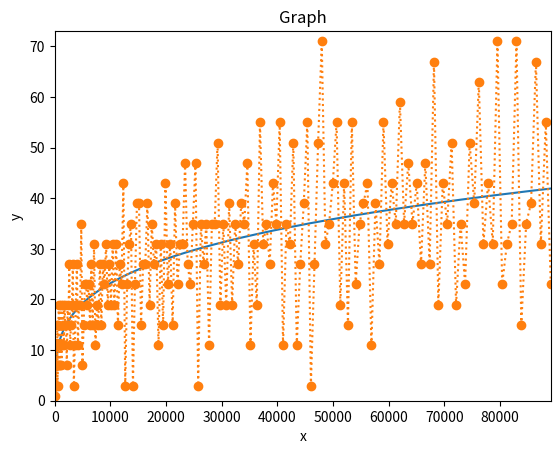

Python code for this plot:
import numpy as np
import matplotlib.pyplot as plt
from scipy.optimize import curve_fit

x = [0.0, 1.5, 3.0, 4.5, 6.0, 7.5, 9.0, 10.5, 12.0, 13.5, 15.0, 16.5, 18.0, 19.5, 21.0, 22.5, 24.0, 25.5, 27.0, 28.5, 30.0, 31.5, 33.0, 34.5, 36.0, 37.5, 39.0, 40.5, 42.0, 43.5, 45.0, 46.5, 48.0, 49.5, 51.0, 52.5, 54.0, 55.5, 57.0, 58.5, 60.0, 61.5, 63.0, 64.5, 66.0, 67.5, 69.0, 70.5, 72.0, 73.5, 75.0, 76.5, 78.0, 79.5, 81.0, 82.5, 84.0, 85.5, 87.0, 88.5, 90.0, 91.5, 93.0, 94.5, 96.0, 97.5, 99.0, 100.5, 102.0, 103.5, 105.0, 106.5, 108.0, 109.5, 111.0, 112.5, 114.0, 115.5, 117.0, 118.5, 120.0, 121.5, 123.0, 124.5, 126.0, 127.5, 129.0, 130.5, 132.0, 133.5, 135.0, 136.5, 138.0, 139.5, 141.0, 142.5, 144.0, 145.5, 147.0, 148.5, 150.0, 151.5, 153.0, 154.5, 156.0, 157.5, 159.0, 160.5, 162.0, 163.5, 165.0, 166.5, 168.0, 169.5, 171.0, 172.5, 174.0, 175.5, 177.0, 178.5, 180.0, 181.5, 183.0, 184.5, 186.0, 187.5, 189.0, 190.5, 192.0, 193.5, 195.0, 196.5, 198.0, 199.5, 201.0, 202.5, 204.0, 205.5, 207.0, 208.5, 210.0, 211.5, 213.0, 214.5, 216.0, 217.5, 219.0, 220.5, 222.0, 223.5, 225.0, 226.5, 228.0, 229.5, 231.0, 232.5, 234.0, 235.5, 237.0, 238.5, 240.0, 241.5, 243.0, 244.5, 246.0, 247.5, 249.0, 250.5, 252.0, 253.5, 255.0, 256.5, 258.0, 259.5, 261.0, 262.5, 264.0, 265.5, 267.0, 268.5, 270.0, 271.5, 273.0, 274.5, 276.0, 277.5, 279.0, 280.5, 282.0, 283.5, 285.0, 286.5, 288.0, 289.5, 291.0, 292.5, 294.0, 295.5, 297.0, 298.5]
x_2 = [np.power(x, 2) for x in x]
y = [1.0, 3.0, 3.0, 3.0, 3.0, 7.0, 7.0, 3.0, 7.0, 11.0, 11.0, 3.0, 7.0, 11.0, 15.0, 3.0, 7.0, 15.0, 19.0, 7.0, 7.0, 11.0, 19.0, 7.0, 11.0, 15.0, 19.0, 11.0, 19.0, 15.0, 15.0, 7.0, 19.0, 15.0, 27.0, 11.0, 15.0, 19.0, 27.0, 3.0, 11.0, 19.0, 27.0, 11.0, 19.0, 19.0, 35.0, 7.0, 15.0, 23.0, 23.0, 19.0, 23.0, 15.0, 27.0, 15.0, 31.0, 11.0, 19.0, 15.0, 27.0, 15.0, 27.0, 23.0, 31.0, 19.0, 27.0, 19.0, 31.0, 19.0, 31.0, 15.0, 27.0, 23.0, 43.0, 3.0, 23.0, 31.0, 35.0, 3.0, 23.0, 39.0, 39.0, 15.0, 27.0, 27.0, 39.0, 19.0, 35.0, 27.0, 31.0, 11.0, 31.0, 15.0, 43.0, 23.0, 31.0, 15.0, 39.0, 23.0, 31.0, 31.0, 47.0, 27.0, 23.0, 35.0, 47.0, 3.0, 35.0, 27.0, 35.0, 11.0, 35.0, 35.0, 51.0, 19.0, 35.0, 19.0, 39.0, 19.0, 35.0, 27.0, 39.0, 35.0, 47.0, 11.0, 31.0, 19.0, 55.0, 31.0, 35.0, 27.0, 43.0, 35.0, 55.0, 11.0, 35.0, 31.0, 51.0, 11.0, 27.0, 39.0, 55.0, 3.0, 27.0, 51.0, 71.0, 31.0, 35.0, 43.0, 55.0, 19.0, 43.0, 15.0, 55.0, 23.0, 35.0, 39.0, 43.0, 11.0, 39.0, 27.0, 55.0, 31.0, 43.0, 35.0, 59.0, 35.0, 47.0, 35.0, 43.0, 27.0, 47.0, 27.0, 67.0, 19.0, 43.0, 35.0, 51.0, 19.0, 35.0, 23.0, 51.0, 39.0, 63.0, 31.0, 43.0, 31.0, 71.0, 23.0, 31.0, 35.0, 71.0, 15.0, 35.0, 39.0, 67.0, 31.0, 55.0, 23.0]

# # sub-linear 함수 정의
def sub_linear(x, a, b, c):
    return a * np.power(x, b) + c  # y = a * x^b 일단 y절편 = 0

# 파라미터 초기값 설정
initial_params = [2, 2/3, 1]

# curve_fit 함수를 사용하여 데이터 fitting
params, params_covariance = curve_fit(sub_linear, x_2, y, p0=initial_params)

plt.plot(x_2, sub_linear(np.array(x_2), params[0], params[1], params[2]), label='Fitted function')
print(params)
print(params_covariance)

# 그래프 그리기
plt.plot(x_2, y, linestyle='dotted', marker='o')
plt.xlim(0, max(x_2) + 2)
plt.ylim(0, max(y) + 2)
plt.xlabel('x')
plt.ylabel('y')
plt.title('Graph')
plt.show()

